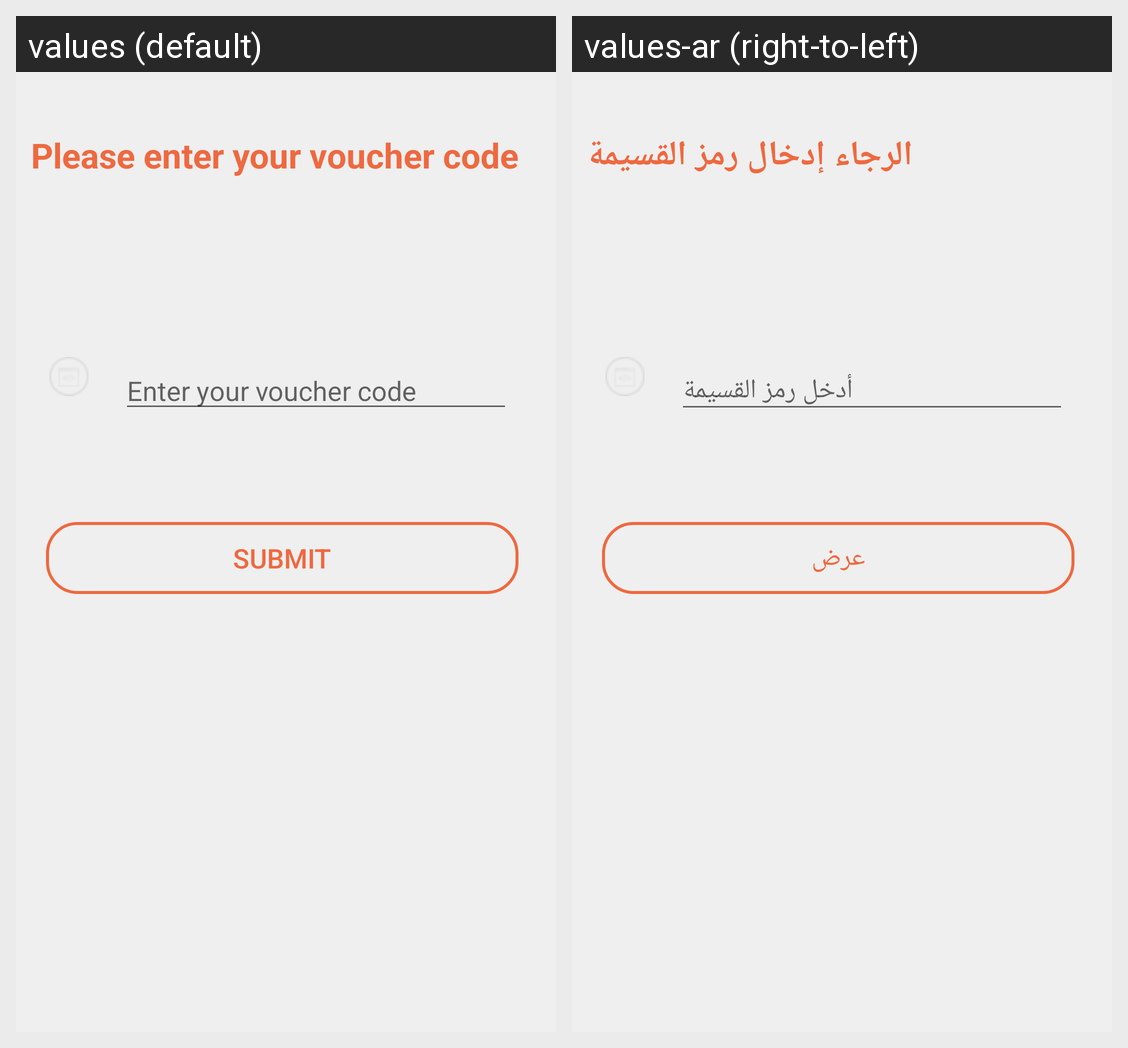

The same Android screen rendered under two of its app's locales, left to right. List the strings drawn on it with the default value and each locale's translation.
Android screen res/layout/activity_addvoucher.xml rendered under 2 locales, left to right: values (default), values-ar (right-to-left). Device: Nexus 5 (rendered at 1080×1920; each locale shown at half size, 540×960, under a caption strip naming it); theme AppTheme.
Strings drawn on this screen, with the default value and each locale's value (text and hints the layout hard-codes, and strings that could not be matched under every locale, appear in the picture but are not listed):

addvouchertxt
  values: Please enter your voucher code
  values-ar: الرجاء إدخال رمز القسيمة

txt_enter_vouchercode
  values: Enter your voucher code
  values-ar: أدخل رمز القسيمة

btnsubmit
  values: SUBMIT
  values-ar: عرض
